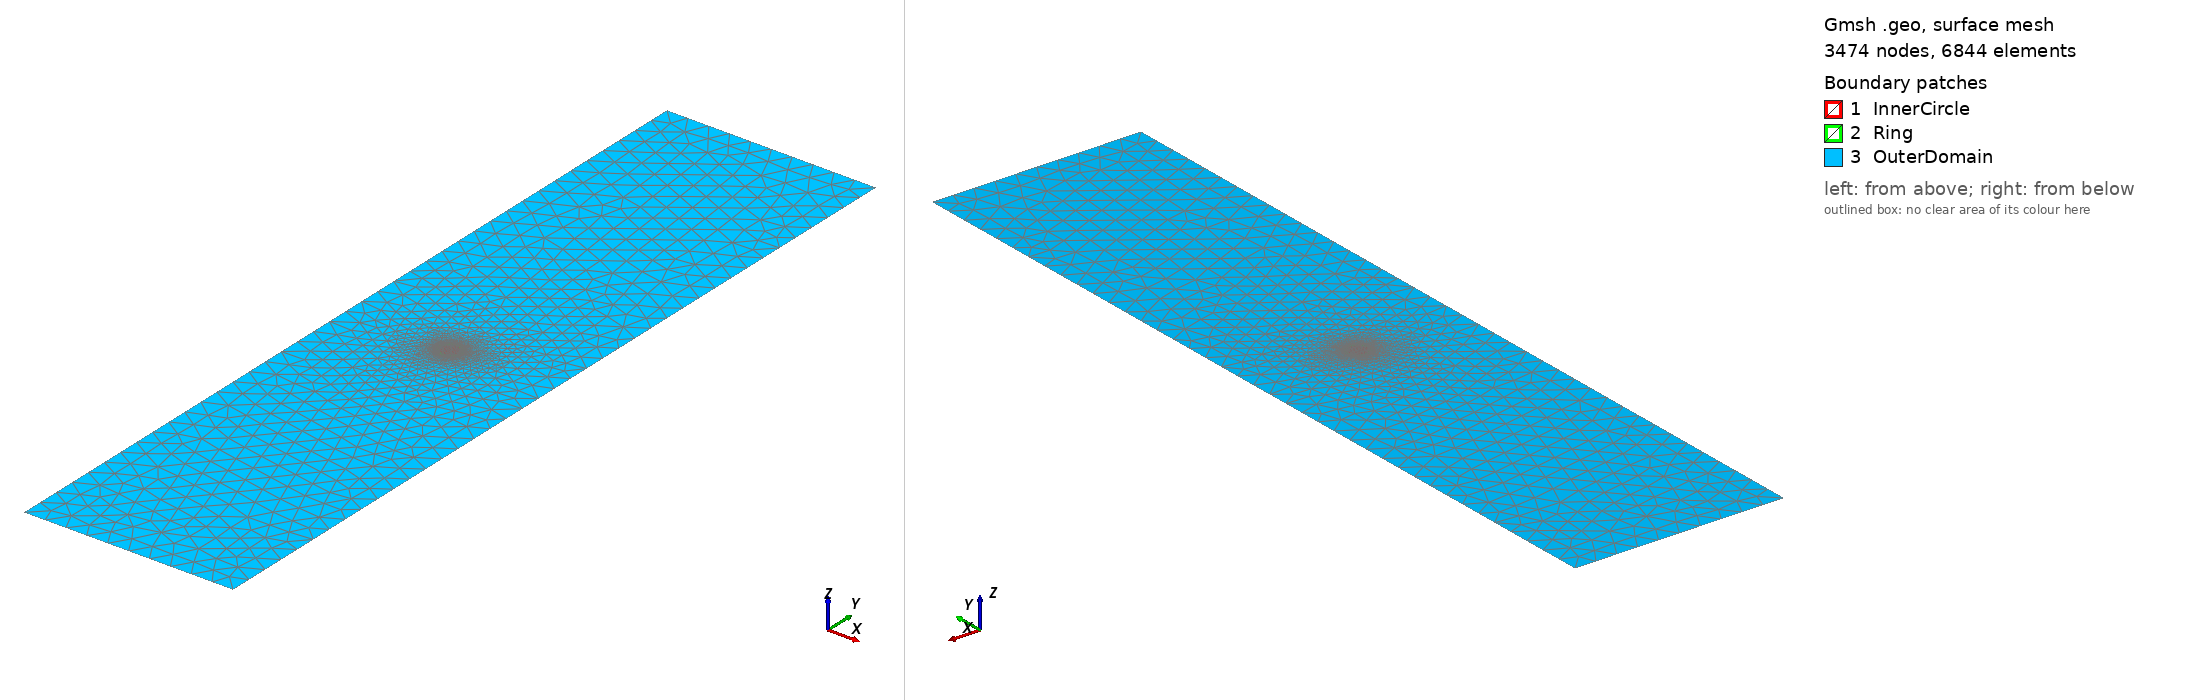

Gmsh geometry script, surface-meshed: 3474 nodes, 6844 surface elements. Boundary patches (legend numbers): 1 InnerCircle, 2 Ring, 3 OuterDomain. Left view from above one corner, right view from below the opposite corner. Legend entries are the model's physical surfaces. The drawing asked Gmsh for element sizes between 1% and 20% of the model's largest extent; the script's own settings can give other sizes.

=== benvasim.geo (drawn) ===
//-----------------------------------------------------
// Punkte der äußeren Rechteck-Domäne
//-----------------------------------------------------
Mesh.SaveAll = 0; 
//Mesh.MshFileVersion = 2.2;
lc0 = 5;
lc1 = 0.25;
lc2 = 0.075;
Point(1) = {-25, -100, 0, lc0};
Point(2) = { 25, -100, 0, lc0};
Point(3) = { 25,  100, 0, lc0};
Point(4) = {-25,  100, 0, lc0};

Line(1) = {1, 2};
Line(2) = {2, 3};
Line(3) = {3, 4};
Line(4) = {4, 1};
Line Loop(1) = {1, 2, 3, 4};

//-----------------------------------------------------
// Kreiszentrum
//-----------------------------------------------------
Point(5) = {0, 0, 0, lc1};

//-----------------------------------------------------
// Innerer Kreis (r = 2)
//-----------------------------------------------------
Point(6) = { 2, 0, 0, lc1};
Point(7) = { 0, 2, 0, lc1};
Point(8) = {-2, 0, 0, lc1};
Point(9) = { 0,-2, 0, lc1};

Circle(5) = {6, 5, 7};
Circle(6) = {7, 5, 8};
Circle(7) = {8, 5, 9};
Circle(8) = {9, 5, 6};
Line Loop(2) = {5, 6, 7, 8};
Plane Surface(1) = {2};   // Innerer Kreis = eigene Fläche

//-----------------------------------------------------
// Äußerer Kreis (r = 3)
//-----------------------------------------------------
Point(10) = { 3, 0, 0, lc2};
Point(11) = { 0, 3, 0, lc2};
Point(12) = {-3, 0, 0, lc2};
Point(13) = { 0,-3, 0, lc2};

Circle(9)  = {10, 5, 11};
Circle(10) = {11, 5, 12};
Circle(11) = {12, 5, 13};
Circle(12) = {13, 5, 10};
Line Loop(3) = {9, 10, 11, 12};

//-----------------------------------------------------
// Ringfläche zwischen r=2 und r=3
//-----------------------------------------------------
Plane Surface(2) = {3, 2}; // Außenkreis minus Innenkreis

//-----------------------------------------------------
// Äußere Domäne (Rechteck minus äußerer Kreis)
//-----------------------------------------------------
Plane Surface(3) = {1, 3};

//-----------------------------------------------------
// Physikalische Gruppen (Materialzonen)
//-----------------------------------------------------
Physical Surface("InnerCircle") = {1};
Physical Surface("Ring")        = {2};
Physical Surface("OuterDomain") = {3};

//-----------------------------------------------------
// Mesh-Einstellungen
//-----------------------------------------------------
//Mesh.CharacteristicLengthMax = lc0;
//Mesh.CharacteristicLengthMin = lc1;
Mesh 2;
